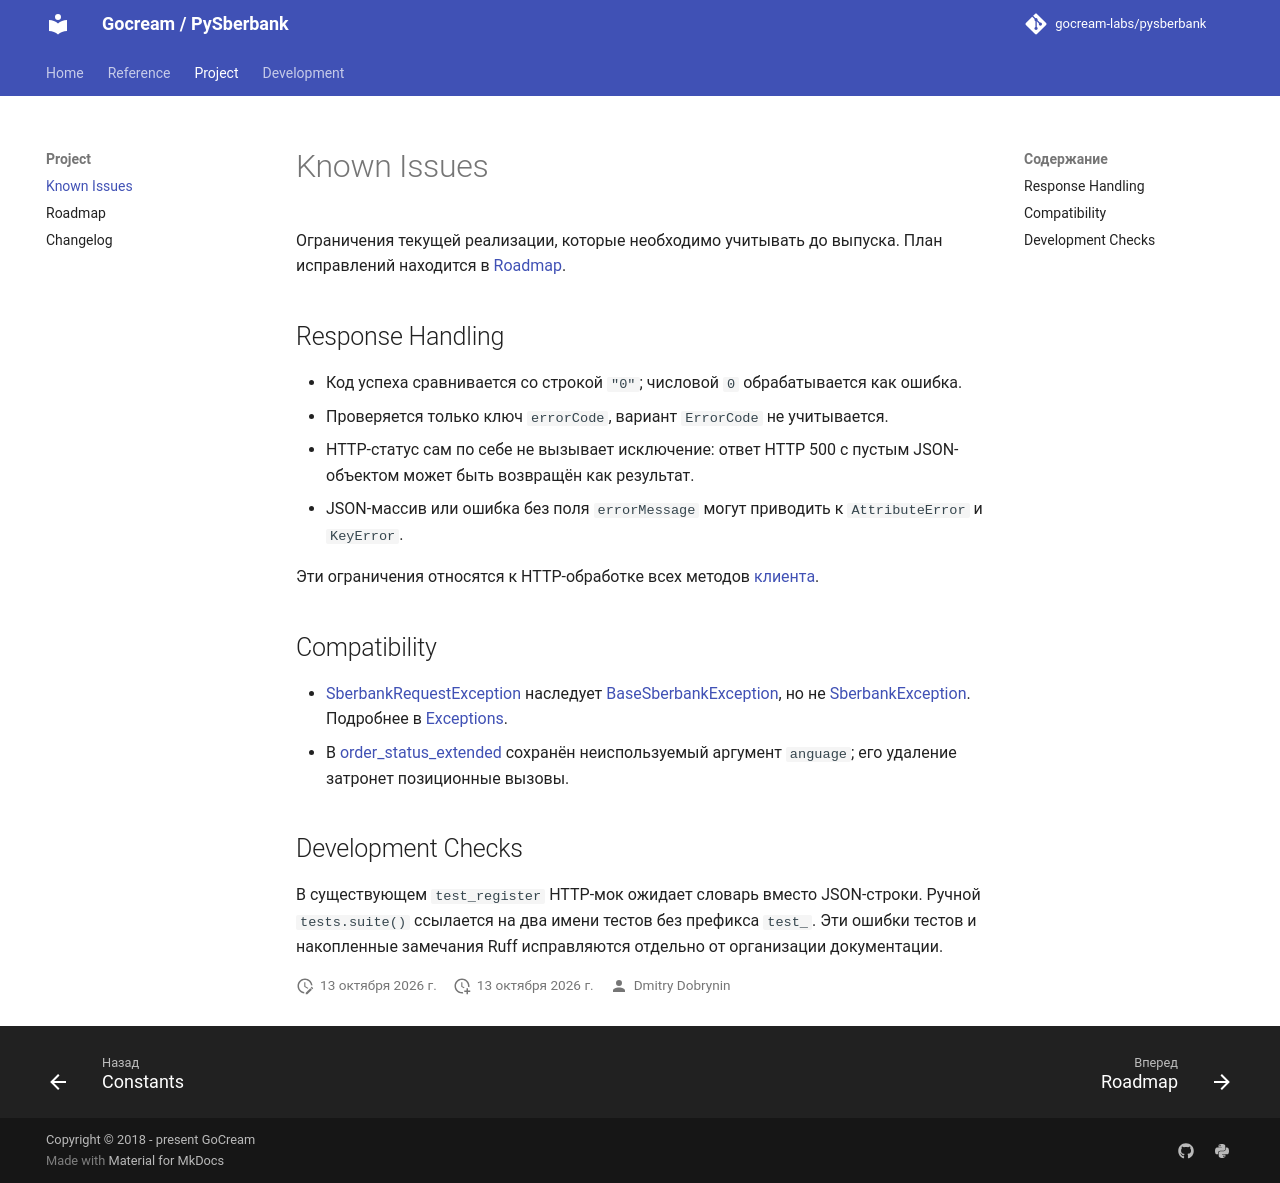

repository: gocream-labs/pysberbank · page: 1.0/known-issues/index.html · generator: mkdocs

# Known Issues

Ограничения текущей реализации, которые необходимо учитывать до выпуска. План исправлений находится в [Roadmap](roadmap.md).


## Response Handling

- Код успеха сравнивается со строкой `"0"`; числовой `0` обрабатывается как ошибка.
- Проверяется только ключ `errorCode`, вариант `ErrorCode` не учитывается.
- HTTP-статус сам по себе не вызывает исключение: ответ HTTP 500 с пустым JSON-объектом может быть возвращён как результат.
- JSON-массив или ошибка без поля `errorMessage` могут приводить к `AttributeError` и `KeyError`.

Эти ограничения относятся к HTTP-обработке всех методов [клиента][gocream_pysberbank.http.SberbankClient].


## Compatibility

- [SberbankRequestException][gocream_pysberbank.errors.SberbankRequestException] наследует [BaseSberbankException][gocream_pysberbank.errors.BaseSberbankException], но не [SberbankException][gocream_pysberbank.errors.SberbankException]. Подробнее в [Exceptions](reference/exceptions.md).
- В [order_status_extended][gocream_pysberbank.http.SberbankClient.order_status_extended] сохранён неиспользуемый аргумент `anguage`; его удаление затронет позиционные вызовы.


## Development Checks

В существующем `test_register` HTTP-мок ожидает словарь вместо JSON-строки. Ручной `tests.suite()` ссылается на два имени тестов без префикса `test_`. Эти ошибки тестов и накопленные замечания Ruff исправляются отдельно от организации документации.
